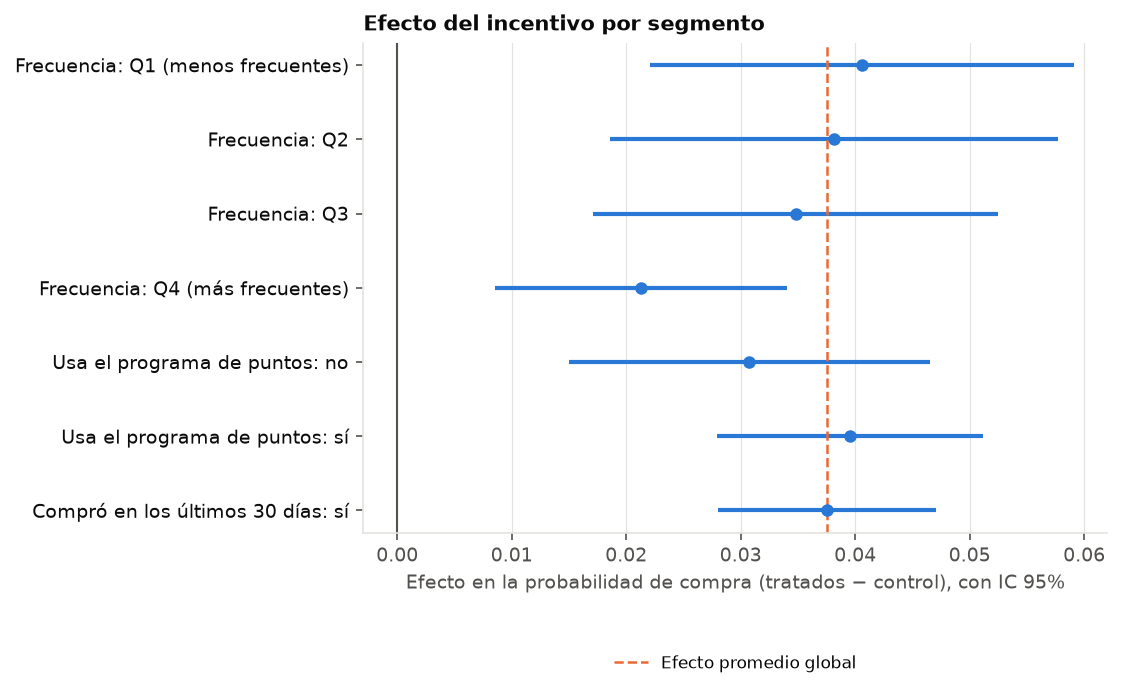

Values plotted in this chart, from the file beside it:
dimension, segmento, clientes, efecto, ic_inf, ic_sup, p_valor, p_holm
Frecuencia, Q1 (menos frecuentes), 9964, 0.04059, 0.02210, 0.05908, 0.00002, 0.00008
Frecuencia, Q2, 9963, 0.03815, 0.01860, 0.05770, 0.00013, 0.00047
Frecuencia, Q3, 9963, 0.03480, 0.01710, 0.05251, 0.00012, 0.00047
Frecuencia, Q4 (más frecuentes), 9964, 0.02128, 0.00854, 0.03401, 0.00106, 0.00106
Usa el programa de puntos, no, 15401, 0.03076, 0.01497, 0.04655, 0.00013, 0.00047
Usa el programa de puntos, sí, 24453, 0.03951, 0.02789, 0.05113, 0.00000, 0.00000
Compró en los últimos 30 días, sí, 39854, 0.03756, 0.02803, 0.04709, 0.00000, 0.00000
